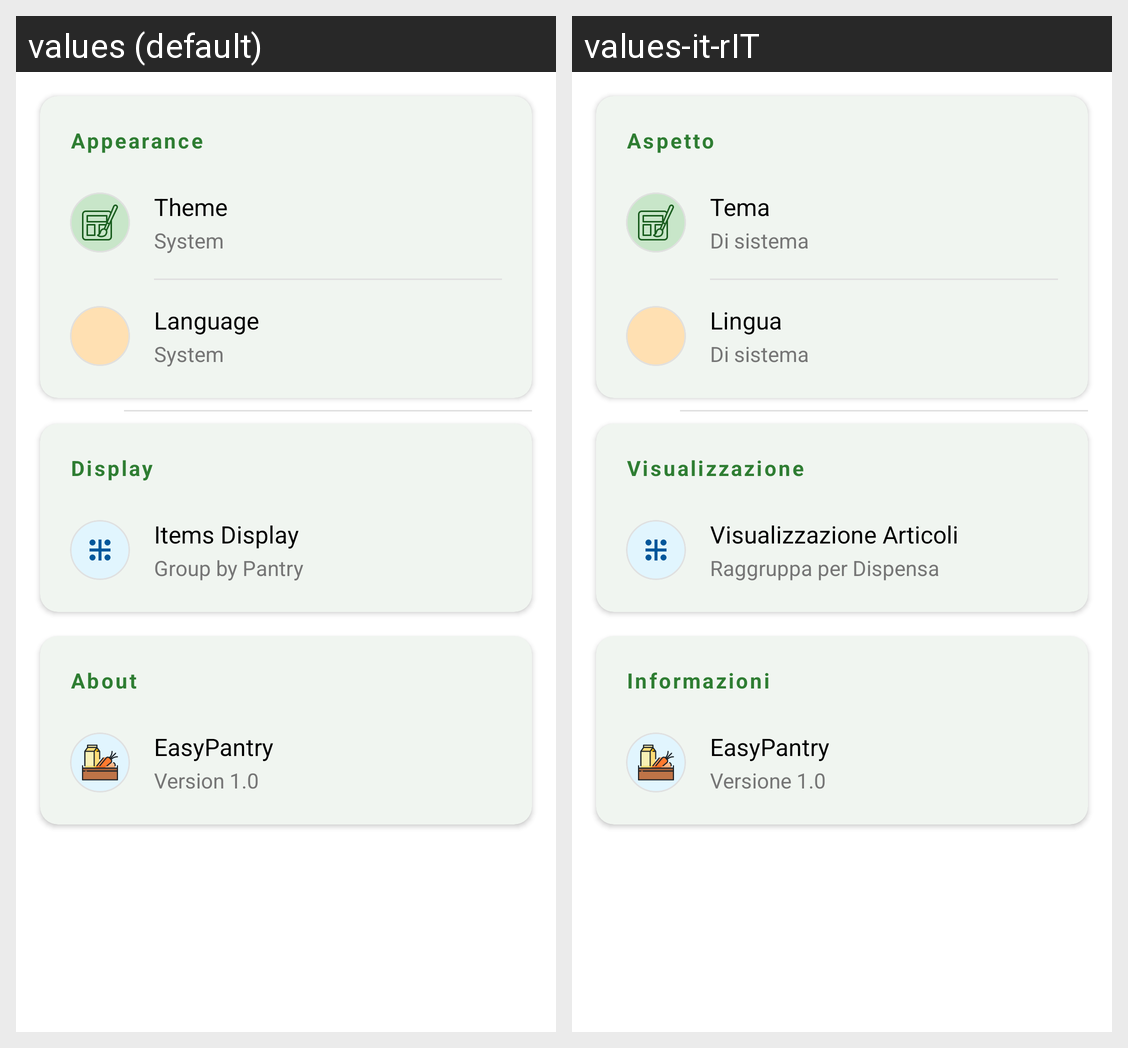

Here is an Android app screen in its default locale and in the app's own translations. Write out the translated-string differences for the strings that appear on this screen.
Android screen res/layout/fragment_settings.xml rendered under 2 locales, left to right: values (default), values-it-rIT. Device: Nexus 5 (rendered at 1080×1920; each locale shown at half size, 540×960, under a caption strip naming it); theme Theme.EasyPantry.
Strings drawn on this screen, with the default value and each locale's value (text and hints the layout hard-codes, and strings that could not be matched under every locale, appear in the picture but are not listed):

settings_section_appearance
  values: Appearance
  values-it-rIT: Aspetto

settings_theme
  values: Theme
  values-it-rIT: Tema

theme_system
  values: System
  values-it-rIT: Di sistema

settings_language
  values: Language
  values-it-rIT: Lingua

language_system
  values: System
  values-it-rIT: Di sistema

settings_section_display
  values: Display
  values-it-rIT: Visualizzazione

settings_items_view
  values: Items Display
  values-it-rIT: Visualizzazione Articoli

items_group_by_pantry
  values: Group by Pantry
  values-it-rIT: Raggruppa per Dispensa

settings_section_about
  values: About
  values-it-rIT: Informazioni

app_name
  values: EasyPantry
  values-it-rIT: EasyPantry

settings_app_version
  values: Version 1.0
  values-it-rIT: Versione 1.0
